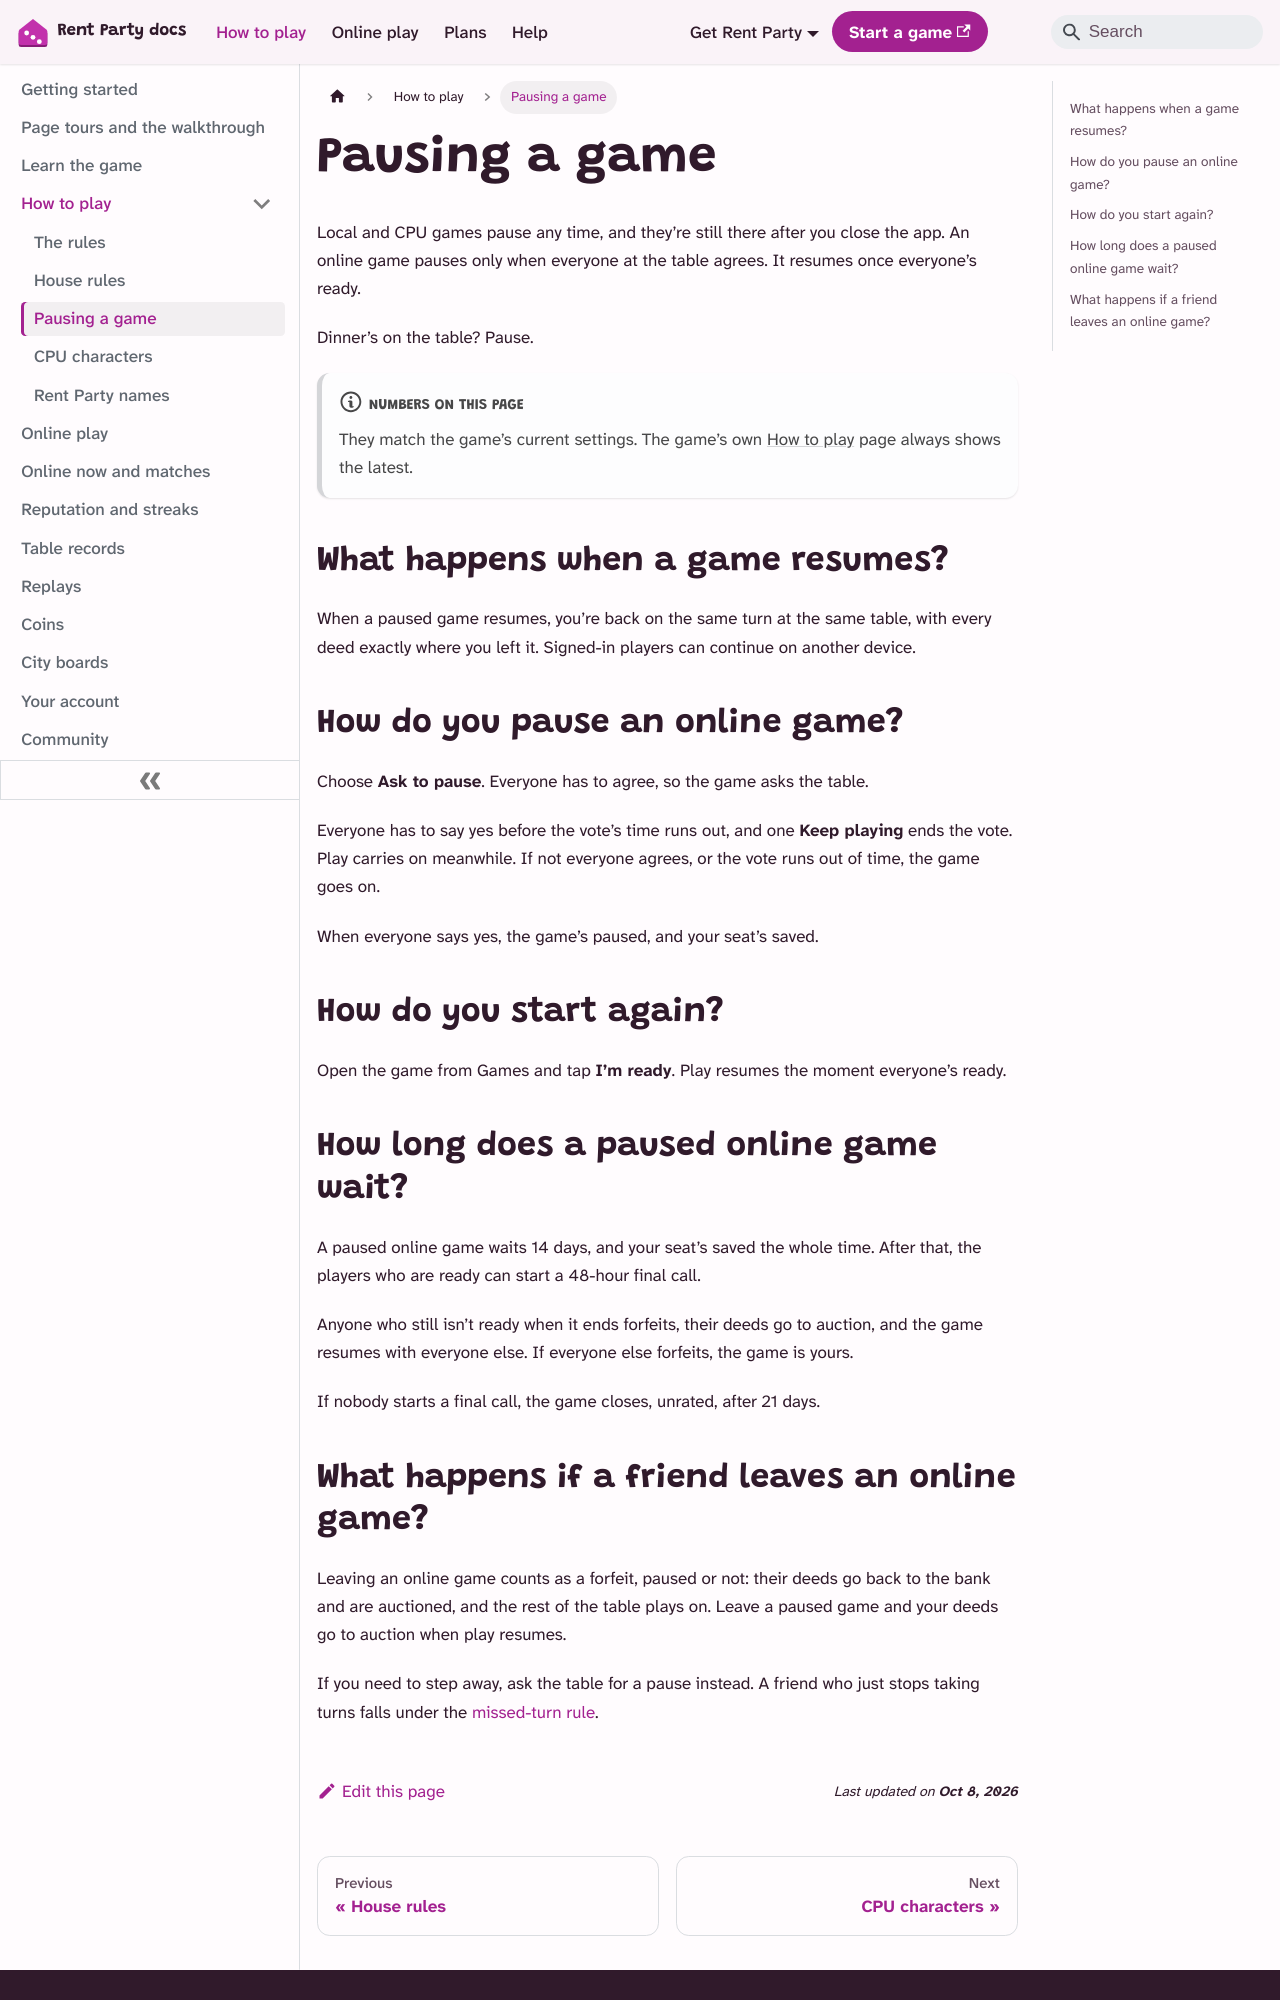

repository: aoneahsan/rentparty-docs · page: how-to-play/pausing/index.html · generator: docusaurus

---
title: Pausing a game
description: How pausing works in Rent Party. Local and CPU games pause any time, online games pause when the whole table agrees, and a paused game waits with every seat saved.
sidebar_position: 3
topics: [rules, online]
---

Local and CPU games pause any time, and they’re still there after you close the app. An online game pauses only when everyone at the table agrees. It resumes once everyone’s ready.

Dinner’s on the table? Pause.

:::note[Numbers on this page]

They match the game’s current settings. The game’s own [How to play](https://rentparty.aoneahsan.com/how-to-play) page always shows the latest.

:::

## What happens when a game resumes? {#resuming}

When a paused game resumes, you’re back on the same turn at the same table, with every deed exactly where you left it. Signed-in players can continue on another device.

## How do you pause an online game? {#pause-vote}

Choose **Ask to pause**. Everyone has to agree, so the game asks the table.

Everyone has to say yes before the vote’s time runs out, and one **Keep playing** ends the vote. Play carries on meanwhile. If not everyone agrees, or the vote runs out of time, the game goes on.

When everyone says yes, the game’s paused, and your seat’s saved.

## How do you start again? {#start-again}

Open the game from Games and tap **I’m ready**. Play resumes the moment everyone’s ready.

## How long does a paused online game wait? {#final-call}

A paused online game waits 14 days, and your seat’s saved the whole time. After that, the players who are ready can start a 48-hour final call.

Anyone who still isn’t ready when it ends forfeits, their deeds go to auction, and the game resumes with everyone else. If everyone else forfeits, the game is yours.

If nobody starts a final call, the game closes, unrated, after 21 days.
